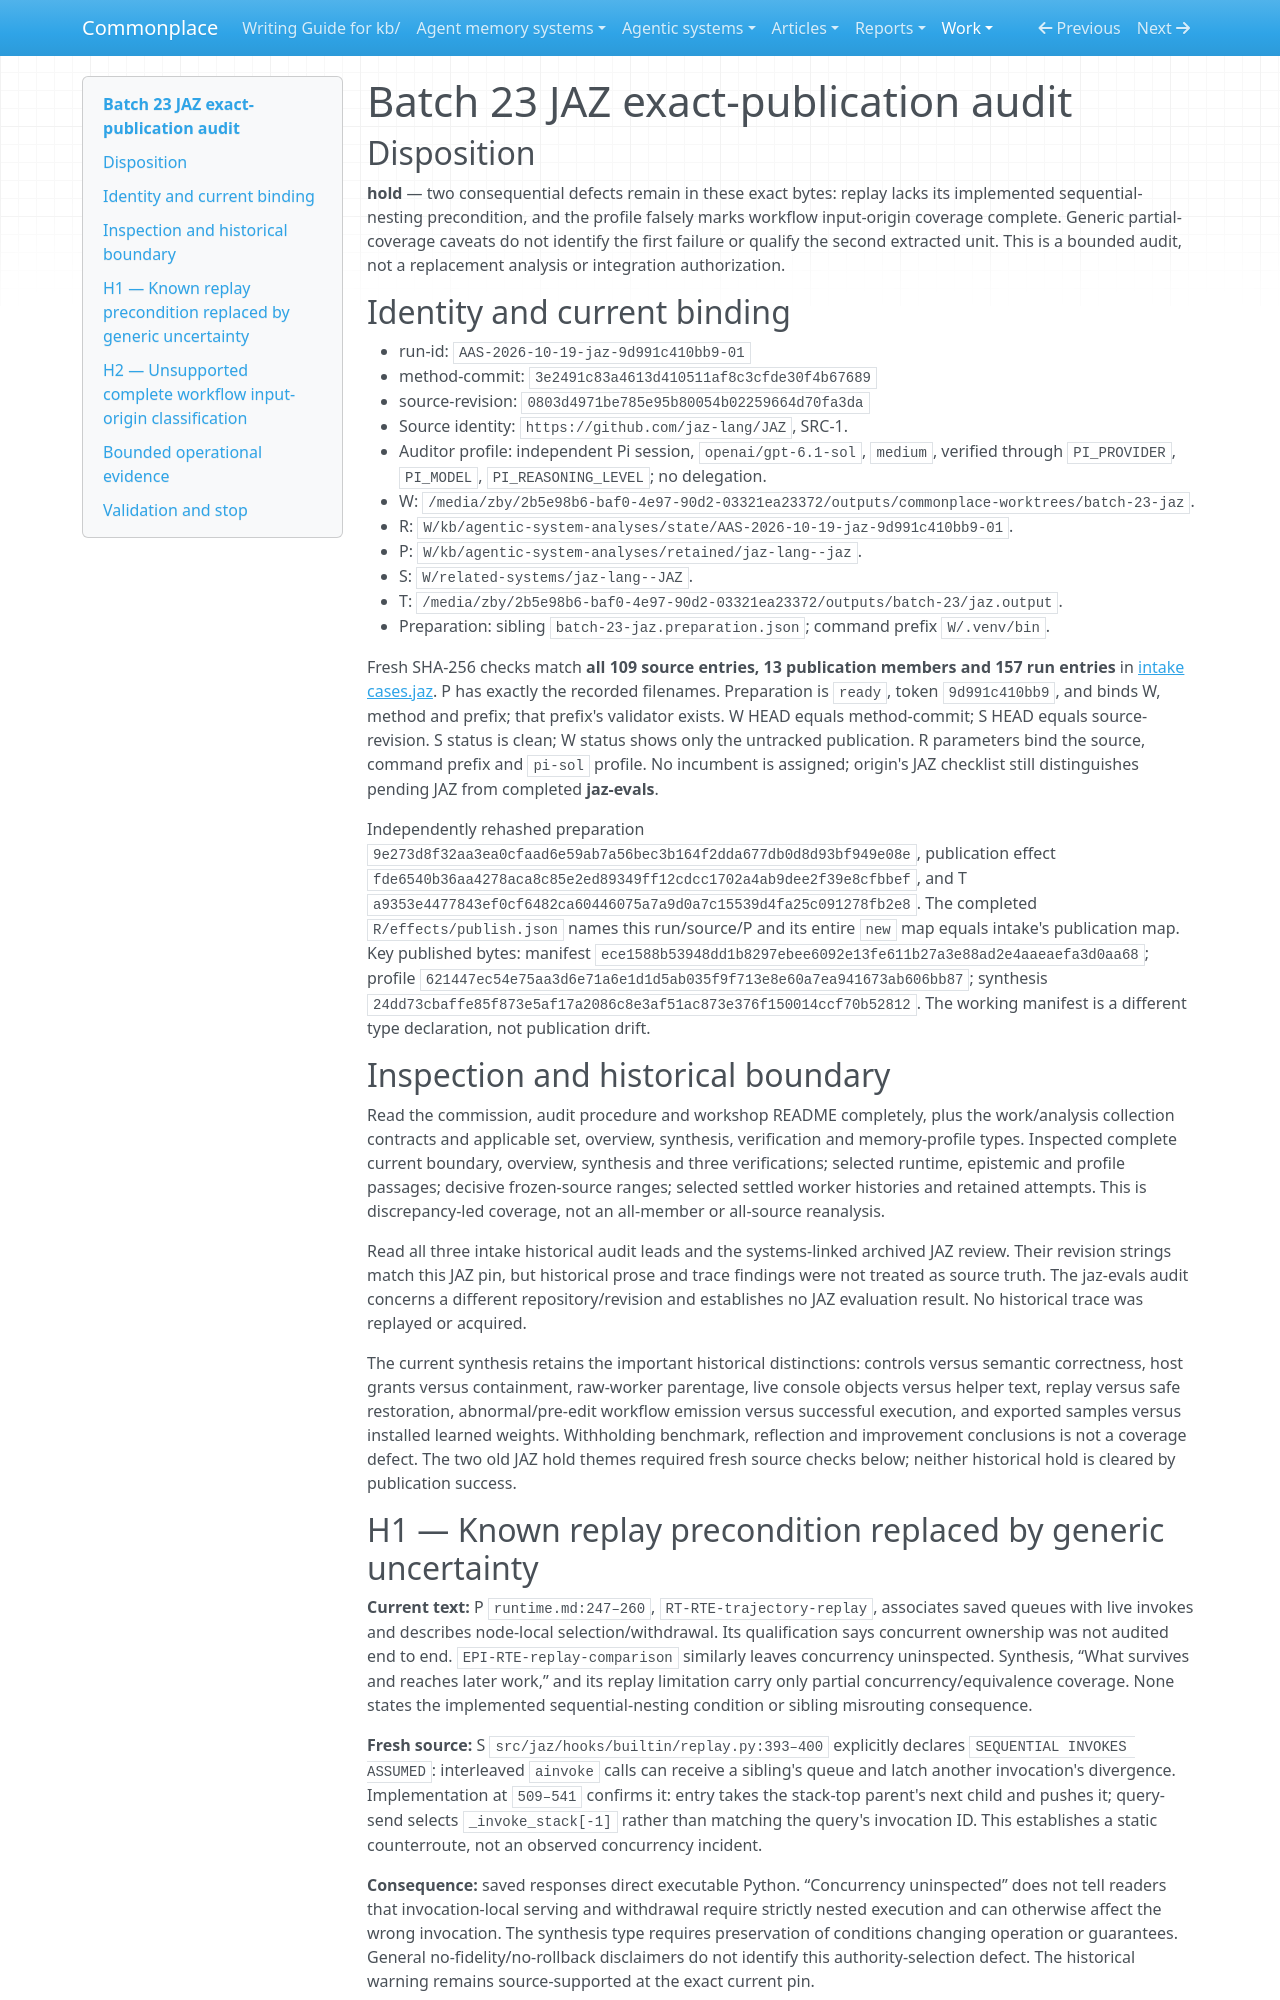

repository: zby/commonplace · page: work/agentic-system-completion/evidence/captured/audits/batch-23-jaz/index.html · generator: mkdocs

# Batch 23 JAZ exact-publication audit

## Disposition

**hold** — two consequential defects remain in these exact bytes: replay lacks its implemented sequential-nesting precondition, and the profile falsely marks workflow input-origin coverage complete. Generic partial-coverage caveats do not identify the first failure or qualify the second extracted unit. This is a bounded audit, not a replacement analysis or integration authorization.

## Identity and current binding

- run-id: `AAS-2026-10-19-jaz-9d991c410bb9-01`
- method-commit: `3e2491c83a4613d410511af8c3cfde30f4b67689`
- source-revision: `0803d4971be785e95b80054b02259664d70fa3da`
- Source identity: `https://github.com/jaz-lang/JAZ`, SRC-1.
- Auditor profile: independent Pi session, `openai/gpt-6.1-sol`, `medium`, verified through `PI_PROVIDER`, `PI_MODEL`, `PI_REASONING_LEVEL`; no delegation.
- W: `/media/zby/2b5e98b6-baf0-4e97-90d2-03321ea23372/outputs/commonplace-worktrees/batch-23-jaz`.
- R: `W/kb/agentic-system-analyses/state/AAS-2026-10-19-jaz-9d991c410bb9-01`.
- P: `W/kb/agentic-system-analyses/retained/jaz-lang--jaz`.
- S: `W/related-systems/jaz-lang--JAZ`.
- T: `/media/zby/2b5e98b6-baf0-4e97-90d2-03321ea23372/outputs/batch-23/jaz.output`.
- Preparation: sibling `batch-23-jaz.preparation.json`; command prefix `W/.venv/bin`.

Fresh SHA-256 checks match **all 109 source entries, 13 publication members and 157 run entries** in [intake cases.jaz](../batch-23-audit-intake.json). P has exactly the recorded filenames. Preparation is `ready`, token `9d991c410bb9`, and binds W, method and prefix; that prefix's validator exists. W HEAD equals method-commit; S HEAD equals source-revision. S status is clean; W status shows only the untracked publication. R parameters bind the source, command prefix and `pi-sol` profile. No incumbent is assigned; origin's JAZ checklist still distinguishes pending JAZ from completed **jaz-evals**.

Independently rehashed preparation `9e273d8f32aa3ea0cfaad6e59ab7a56bec3b164f2dda677db0d8d93bf949e08e`, publication effect `fde6540b36aa4278aca8c85e2ed89349ff12cdcc1702a4ab9dee2f39e8cfbbef`, and T `a9353e4477843ef0cf6482ca60446075a7a9d0a7c15539d4fa25c091278fb2e8`. The completed `R/effects/publish.json` names this run/source/P and its entire `new` map equals intake's publication map. Key published bytes: manifest `ece1588b53948dd1b8297ebee6092e13fe611b27a3e88ad2e4aaeaefa3d0aa68`; profile `621447ec54e75aa3d6e71a6e1d1d5ab035f9f713e8e60a7ea941673ab606bb87`; synthesis `24dd73cbaffe85f873e5af17a2086c8e3af51ac873e376f150014ccf70b52812`. The working manifest is a different type declaration, not publication drift.

## Inspection and historical boundary

Read the commission, audit procedure and workshop README completely, plus the work/analysis collection contracts and applicable set, overview, synthesis, verification and memory-profile types. Inspected complete current boundary, overview, synthesis and three verifications; selected runtime, epistemic and profile passages; decisive frozen-source ranges; selected settled worker histories and retained attempts. This is discrepancy-led coverage, not an all-member or all-source reanalysis.

Read all three intake historical audit leads and the systems-linked archived JAZ review. Their revision strings match this JAZ pin, but historical prose and trace findings were not treated as source truth. The jaz-evals audit concerns a different repository/revision and establishes no JAZ evaluation result. No historical trace was replayed or acquired.

The current synthesis retains the important historical distinctions: controls versus semantic correctness, host grants versus containment, raw-worker parentage, live console objects versus helper text, replay versus safe restoration, abnormal/pre-edit workflow emission versus successful execution, and exported samples versus installed learned weights. Withholding benchmark, reflection and improvement conclusions is not a coverage defect. The two old JAZ hold themes required fresh source checks below; neither historical hold is cleared by publication success.
